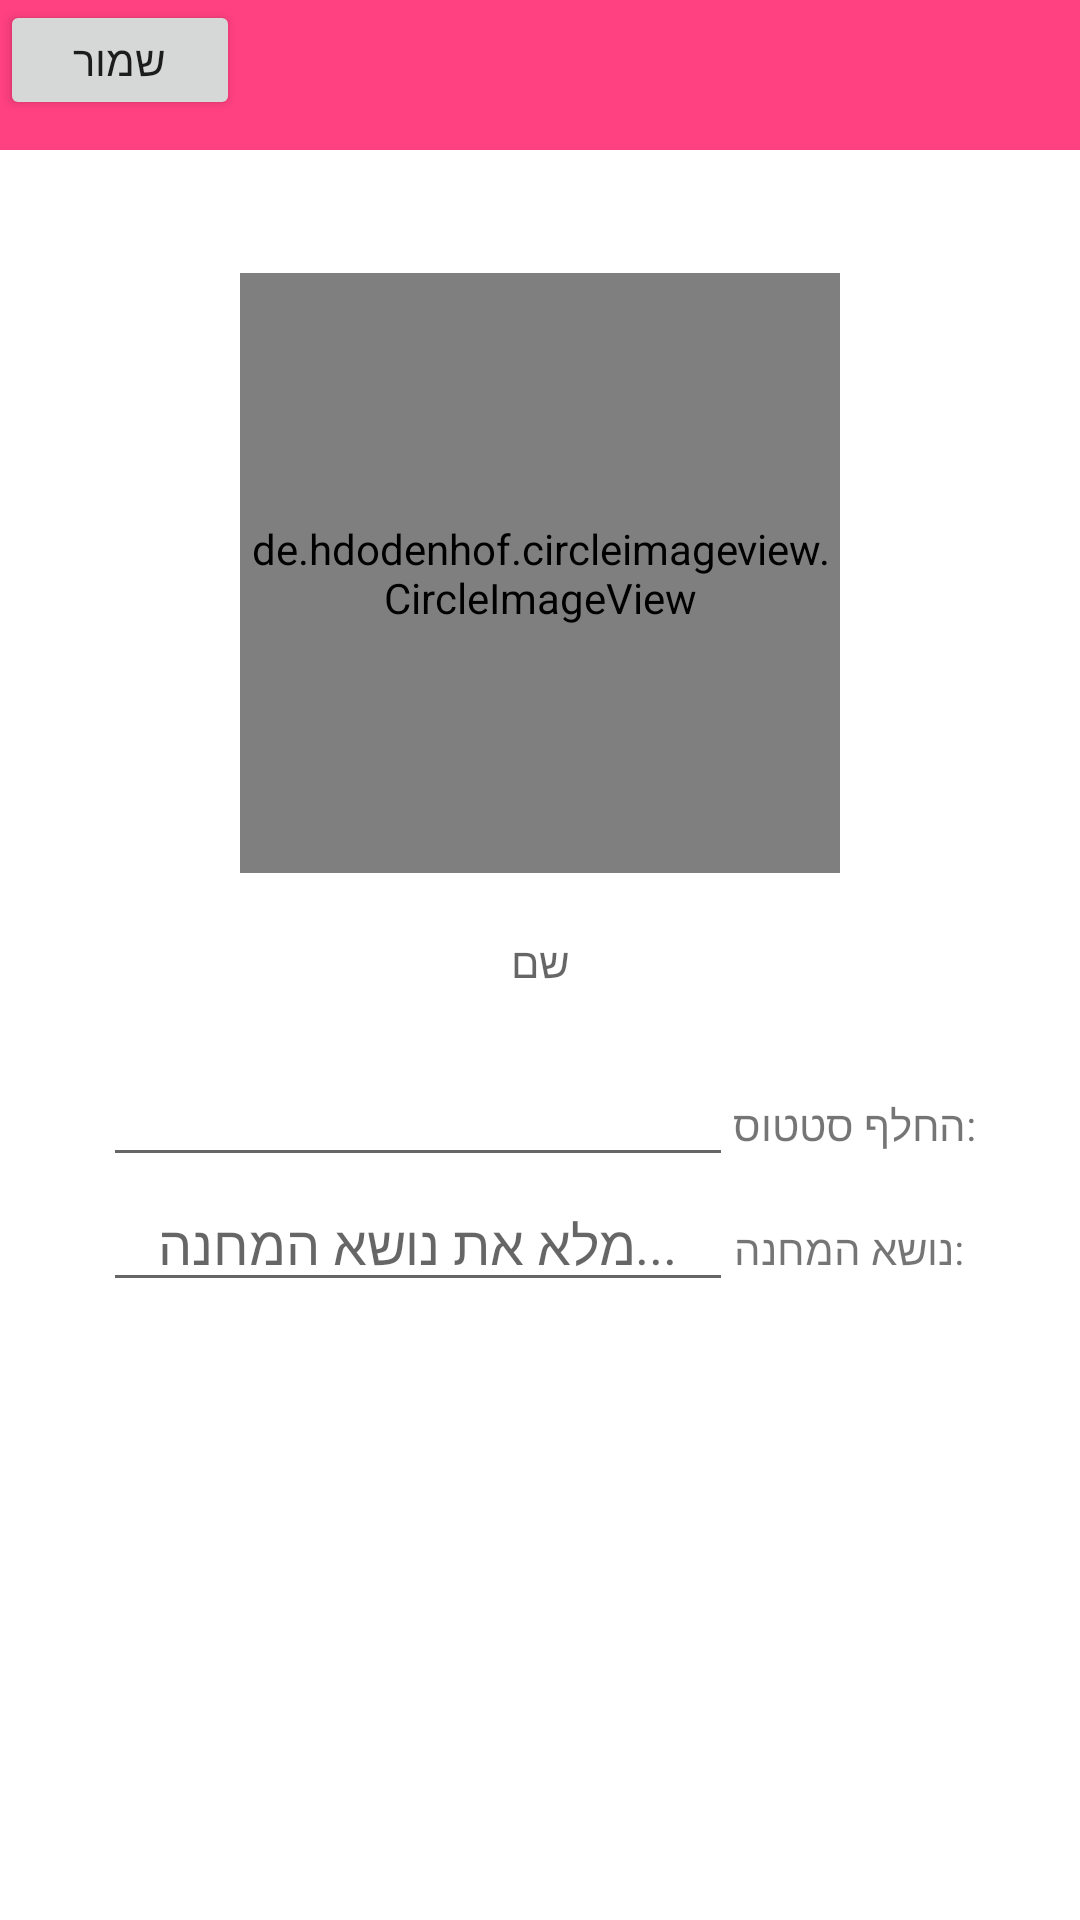

This screen was rendered from an Android layout file. Write that file and the resources it references.
<!-- AndroidManifest.xml: application theme AppTheme -->
<!-- res/layout/tab_admin.xml -->
<?xml version="1.0" encoding="utf-8"?>
<RelativeLayout xmlns:android="http://schemas.android.com/apk/res/android"
    android:layout_width="match_parent"
    android:background="@color/white"
    android:layout_height="match_parent">

    <RelativeLayout
        android:id="@+id/linearLayoutTopAdmin"
        android:layout_width="match_parent"
        android:layout_height="50dp"
        android:background="@color/colorAccent"
        android:orientation="horizontal">

        <Button
            android:id="@+id/saveBtnAdmin"
            android:layout_width="80dp"
            android:layout_height="40dp"
            android:gravity="center"
            android:text="שמור"
            android:textAlignment="center" />


    </RelativeLayout>

    <RelativeLayout
        android:layout_width="match_parent"
        android:layout_height="match_parent"
        android:layout_below="@+id/linearLayoutTopAdmin">


        <de.hdodenhof.circleimageview.CircleImageView xmlns:app="http://schemas.android.com/apk/res-auto"
            android:id="@+id/imageProfileAdmin"
            android:layout_width="200dp"
            android:layout_height="200dp"
            android:layout_alignParentTop="true"
            android:layout_centerHorizontal="true"
            android:layout_marginTop="41dp"
            android:onClick="changePicAdmin"
            android:src="@drawable/ic_launcher_background"
            app:civ_border_color="#FF000000"
            app:civ_border_width="2dp" />


        <TextView
            android:id="@+id/tvNameAdmin"
            android:layout_width="match_parent"
            android:layout_height="40dp"
            android:layout_alignParentStart="true"
            android:layout_below="@+id/imageProfileAdmin"
            android:layout_marginTop="20dp"
            android:hint="שם"
            android:onClick="onClickNameUserAdmin"
            android:textAlignment="center" />


        <LinearLayout
            android:layout_width="match_parent"
            android:layout_height="wrap_content"
            android:layout_below="@+id/tvNameAdmin"
            android:gravity="center_horizontal">

            <GridLayout
                android:layout_width="wrap_content"
                android:layout_height="wrap_content"
                android:layout_centerHorizontal="true"
                android:columnCount="2"
                android:rowCount="2">

                <EditText
                    android:id="@+id/statusFieldAdmin"
                    android:layout_width="wrap_content"
                    android:layout_height="wrap_content"
                    android:ems="10"
                    android:gravity="center"
                    android:inputType="textEmailAddress" />

                <TextView
                    android:layout_width="wrap_content"
                    android:layout_height="wrap_content"
                    android:text=":החלף סטטוס" />

                <EditText
                    android:id="@+id/themeFieldAdmin"
                    android:layout_width="wrap_content"
                    android:layout_height="wrap_content"
                    android:ems="10"
                    android:hint="...מלא את נושא המחנה"
                    android:gravity="center"
                    android:inputType="textEmailAddress" />

                <TextView
                    android:layout_width="wrap_content"
                    android:layout_height="wrap_content"
                    android:text=":נושא המחנה" />
            </GridLayout>

        </LinearLayout>


    </RelativeLayout>


</RelativeLayout>
<!-- resources referenced by this layout -->
<resources>
  <color name="colorAccent">#FF4081</color>
  <color name="white">#ffffff</color>
  <style name="AppTheme" parent="@style/Theme.AppCompat.Light.DarkActionBar">
  
          <item name="android:windowBackground">@drawable/midcamp_background_front</item>
          <item name="colorPrimary">@color/colorPrimary</item>
          <item name="colorPrimaryDark">@color/colorPrimaryDark</item>
          <item name="colorAccent">@color/colorAccent</item>
      </style>
  <!-- drawable midcamp_background_front: png bitmap (drawable, 416807 bytes) -->
  <color name="colorPrimary">#048cc5</color>
  <color name="colorPrimaryDark">#303F9F</color>
</resources>
